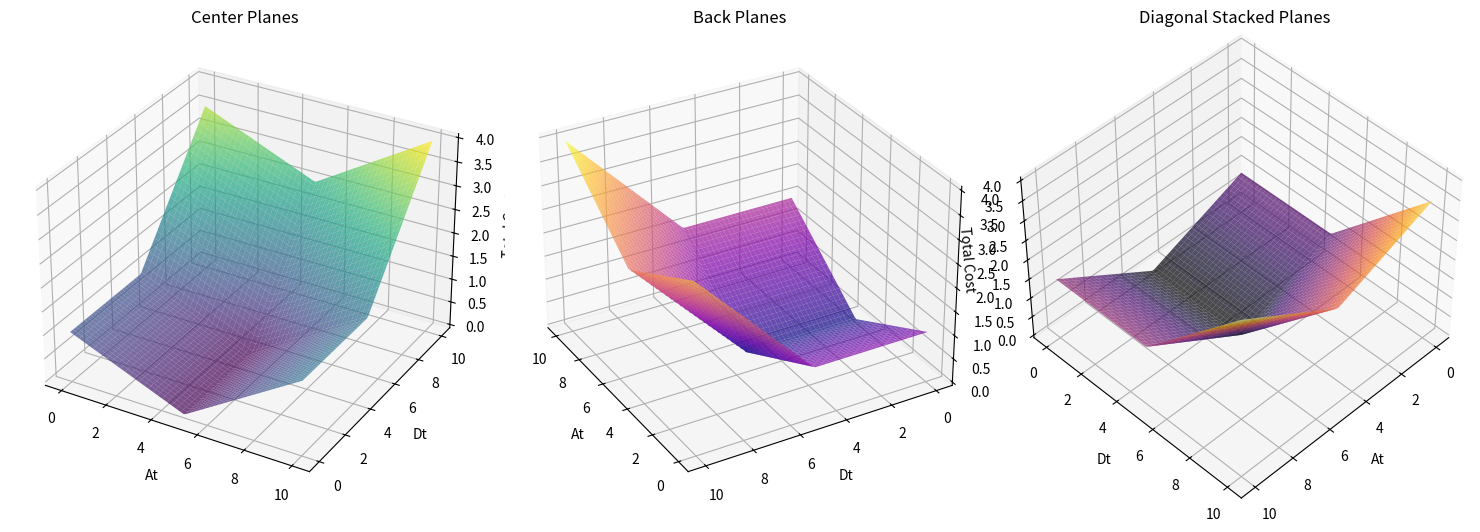

The matplotlib source for this figure:
import numpy as np  
import matplotlib.pyplot as plt  

# ---- For Now -------------------------------------------------------
# ------ change the format and color, those are off here ----
# ------ for each algorithm separately 



# --- writing a pareto function based on the current information is
# --- a story of it's own
# --- we want to plot the decision boundaries ------------------------
# --- have a plot for mapping decision space to the objective space --
# --- plot this based on the nests and their costs only ----- 

# --- Objective space - Plot 2 ----------------------------------------
import numpy as np  
import matplotlib.pyplot as plt  
from mpl_toolkits.mplot3d import Axes3D  

# Define the cost function  
def calculate_cost_component2(params):  
    C2, C3, C4, ETA, At, Dt, d = params  

    weights = [0, 0.2, 0.3, 0.5]  # Define weights for cost components  
    penalty_weight = 0.1  # Define penalty weight  

    cost_components = np.array([  
        weights[1] * C2 * np.maximum(ETA - At, 0),  
        weights[2] * C3 * np.maximum(At - ETA, 0),  
        weights[3] * C4 * np.maximum(Dt - d, 0),  
    ])  

    total_cost = np.sum(cost_components)  

    if 0 <= At <= 10 or 0 <= Dt <= 10:  # Define condition for penalty calculation  
        total_cost += penalty_weight * (max(0, 0 - At) + max(0, Dt - 10))  

    return total_cost  

# Create a grid of points for At and Dt  
At = np.linspace(0, 10, 100)  # Range for At  
Dt = np.linspace(0, 10, 100)  # Range for Dt  
At_grid, Dt_grid = np.meshgrid(At, Dt)  

# Fix other parameters  
C2, C3, C4 = 1, 1, 1  # Fixed values for cost components  
ETA = 5  
d = 5  # Fixed value for d  

# Compute costs for the grid  
Z = np.zeros_like(At_grid)  
for i in range(At_grid.shape[0]):  
    for j in range(At_grid.shape[1]):  
        params = (C2, C3, C4, ETA, At_grid[i, j], Dt_grid[i, j], d)  
        Z[i, j] = calculate_cost_component2(params)  

# Create a figure  
fig = plt.figure(figsize=(15, 5))  

# Center Planes  
ax1 = fig.add_subplot(131, projection='3d')  
ax1.plot_surface(At_grid, Dt_grid, Z, cmap='viridis', alpha=0.7)  
ax1.set_title('Center Planes')  
ax1.set_xlabel('At')  
ax1.set_ylabel('Dt')  
ax1.set_zlabel('Total Cost')  

# Back Planes  
ax2 = fig.add_subplot(132, projection='3d')  
ax2.plot_surface(At_grid, Dt_grid, Z, cmap='plasma', alpha=0.7)  
ax2.view_init(elev=30, azim=150)  
ax2.set_title('Back Planes')  
ax2.set_xlabel('At')  
ax2.set_ylabel('Dt')  
ax2.set_zlabel('Total Cost')  

# Diagonal Stacked Planes  
ax3 = fig.add_subplot(133, projection='3d')  
ax3.plot_surface(At_grid, Dt_grid, Z, cmap='inferno', alpha=0.7)  
ax3.view_init(elev=45, azim=45)  
ax3.set_title('Diagonal Stacked Planes')  
ax3.set_xlabel('At')  
ax3.set_ylabel('Dt')  
ax3.set_zlabel('Total Cost')  

# Show the plot  
plt.tight_layout()  
plt.show()

